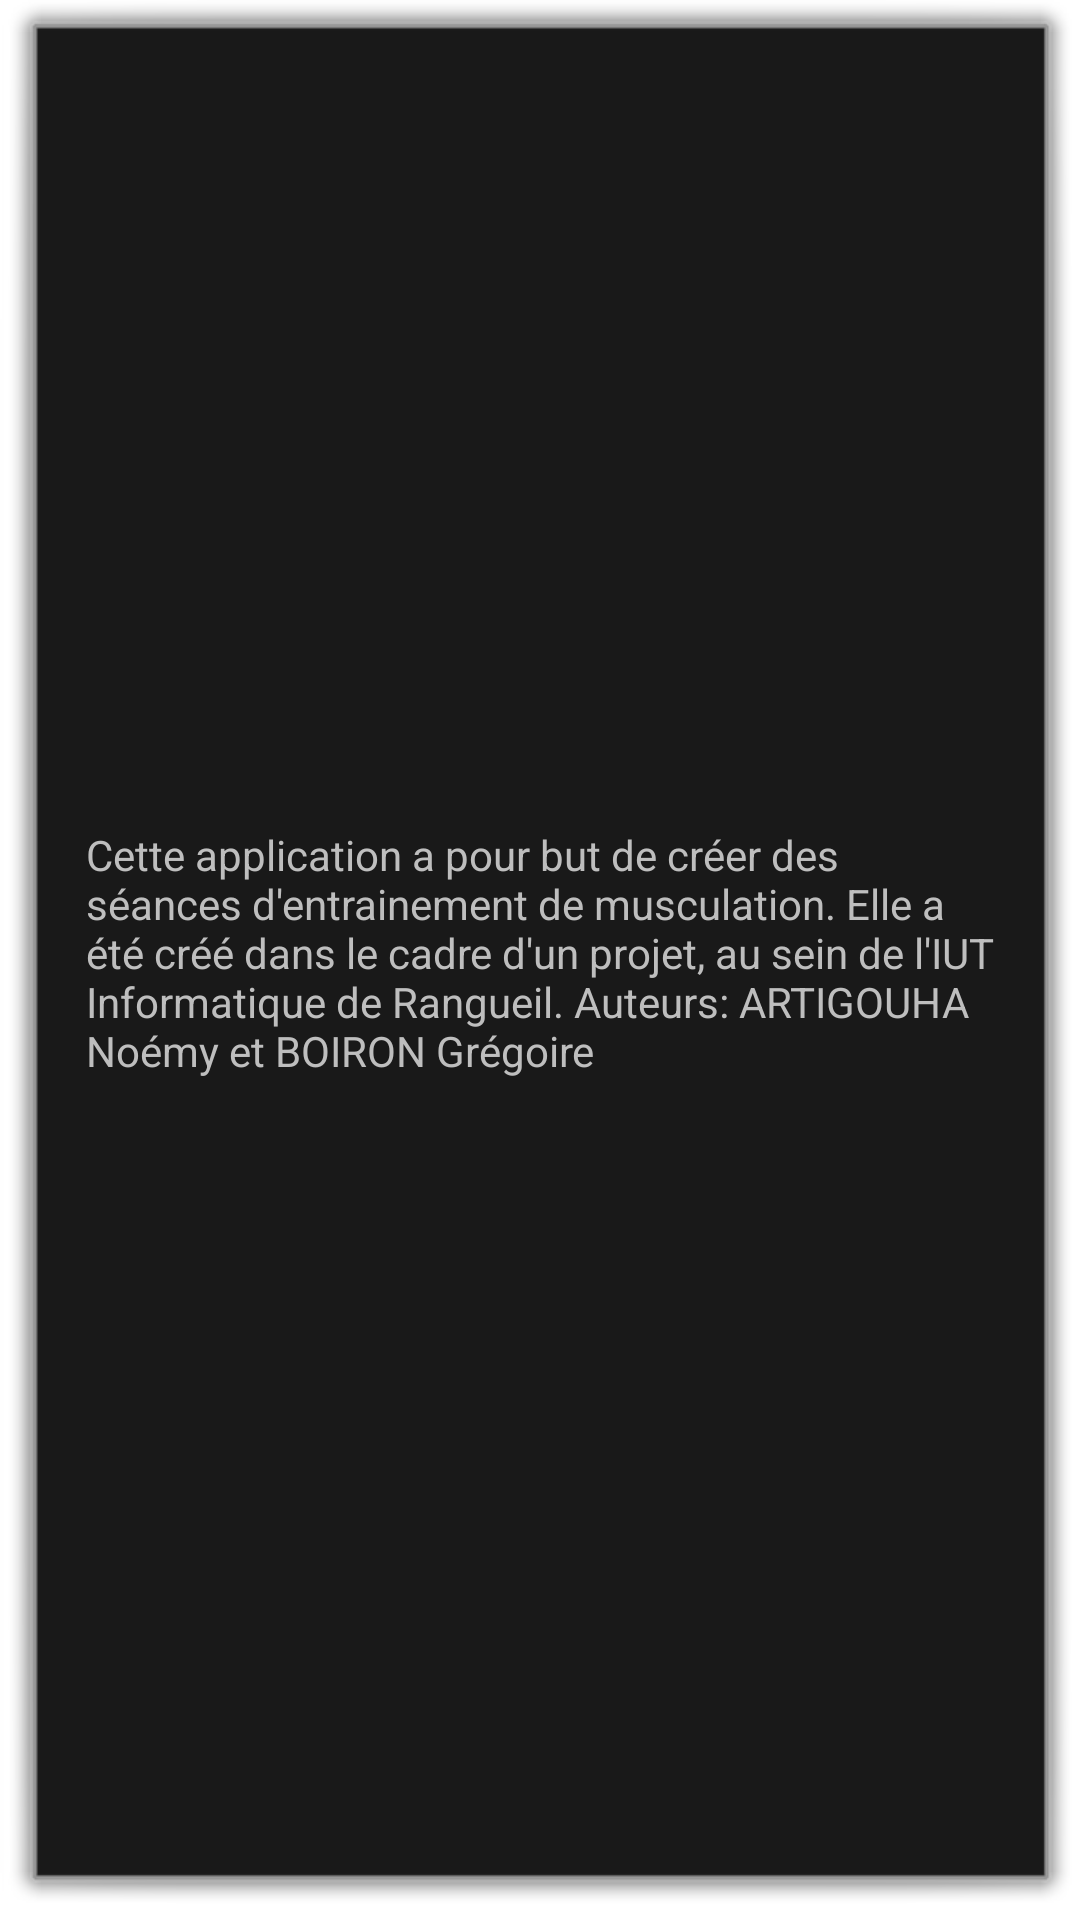

Reconstruct the res/layout file that produces this screen, plus the resources it refers to.
<!-- AndroidManifest.xml: activity theme android:Theme.Dialog -->
<!-- res/layout/activity_apropos.xml -->
<RelativeLayout xmlns:android="http://schemas.android.com/apk/res/android"
    xmlns:tools="http://schemas.android.com/tools"
    android:layout_width="match_parent"
    android:layout_height="match_parent"
    android:paddingBottom="@dimen/activity_vertical_margin"
    android:paddingLeft="@dimen/activity_horizontal_margin"
    android:paddingRight="@dimen/activity_horizontal_margin"
    android:paddingTop="@dimen/activity_vertical_margin"
    tools:context="com.example.nopainnogain.AproposActivity"
    android:gravity="center" >

    <TextView
        android:layout_width="wrap_content"
        android:layout_height="wrap_content"
        android:text="@string/apropos" />

</RelativeLayout>
<!-- resources referenced by this layout -->
<resources>
  <dimen name="activity_horizontal_margin">16dp</dimen>
  <dimen name="activity_vertical_margin">16dp</dimen>
  <string name="apropos">Cette application a pour but de créer des séances d\'entrainement de musculation.
          Elle a été créé dans le cadre d\'un projet, au sein de l\'IUT Informatique de Rangueil.
          Auteurs: ARTIGOUHA Noémy et BOIRON Grégoire
  	</string>
</resources>
